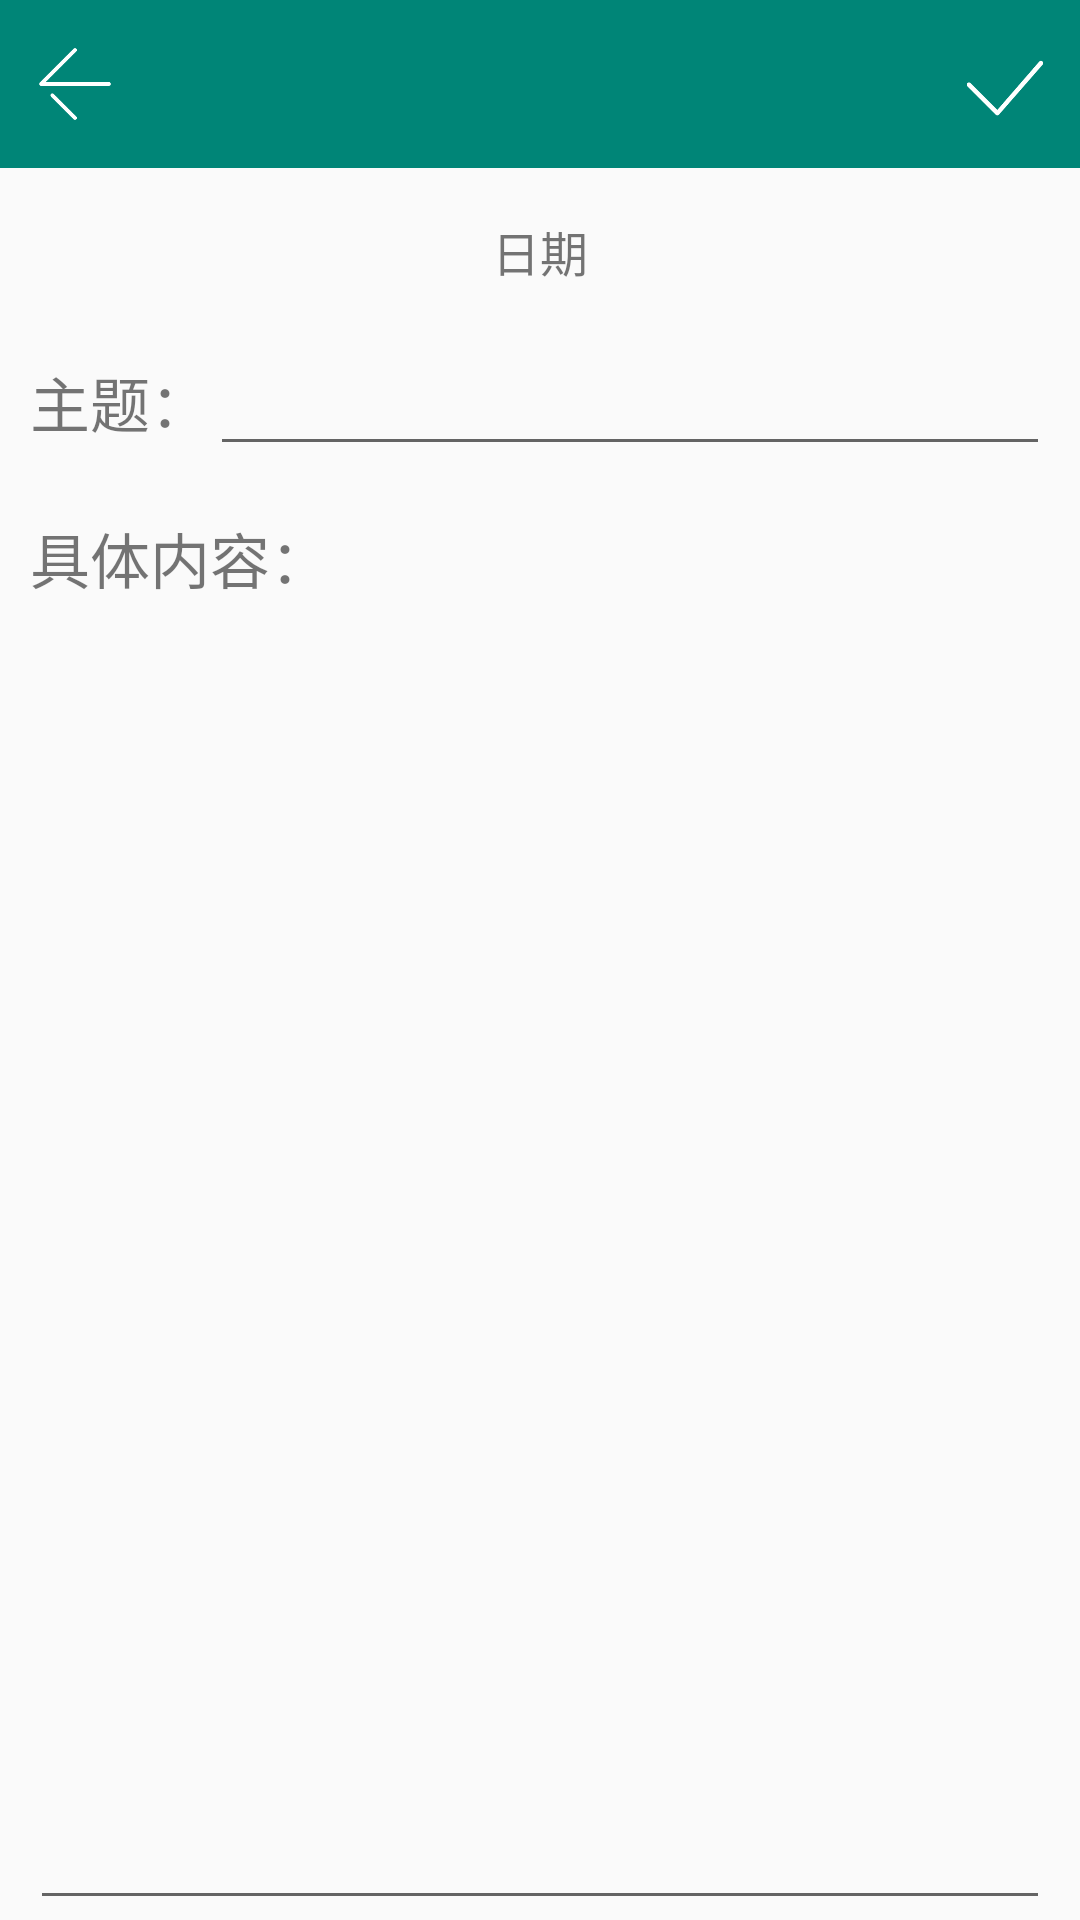

Produce the Android XML layout that renders to this screen, including the resource entries it uses.
<!-- AndroidManifest.xml: application theme AppTheme -->
<!-- res/layout/activity_edit_diary.xml -->
<?xml version="1.0" encoding="utf-8"?>
<RelativeLayout
    xmlns:android="http://schemas.android.com/apk/res/android"
    xmlns:app="http://schemas.android.com/apk/res-auto"
    xmlns:tools="http://schemas.android.com/tools"
    android:layout_width="match_parent"
    android:layout_height="match_parent"
    tools:context=".diary.EditDiaryActivity">

    <RelativeLayout
        android:id="@+id/topBar"
        android:layout_width="match_parent"
        android:layout_height="?attr/actionBarSize"
        android:background="@color/colorPrimary">

        <Button
            android:id="@+id/edit_back_button"
            android:layout_width="30dp"
            android:layout_height="30dp"
            android:layout_centerVertical="true"
            android:layout_marginLeft="10dp"
            android:layout_alignParentLeft="true"
            android:background="@drawable/ic_back"/>

        <Button
            android:id="@+id/edit_edit_done"
            android:layout_width="30dp"
            android:layout_height="30dp"
            android:layout_centerVertical="true"
            android:layout_marginRight="10dp"
            android:layout_alignParentRight="true"
            android:background="@drawable/ic_done1"/>

    </RelativeLayout>

    <LinearLayout
        android:layout_below="@id/topBar"
        android:layout_width="match_parent"
        android:layout_height="match_parent"
        android:orientation="vertical"
        android:layout_marginLeft="10dp"
        android:layout_marginRight="10dp">

        <TextView
            android:id="@+id/edit_dateText"
            android:layout_width="match_parent"
            android:layout_height="wrap_content"
            android:text="日期"
            android:textSize="16sp"
            android:layout_marginTop="16dp"
            android:gravity="center"/>

        <LinearLayout
            android:layout_width="match_parent"
            android:layout_height="wrap_content"
            android:orientation="horizontal"
            android:layout_marginTop="16dp">
            <TextView
                android:layout_width="wrap_content"
                android:layout_height="wrap_content"
                android:text="主题："
                android:textSize="20sp"/>

            <EditText
                android:id="@+id/edit_title_edit"
                android:inputType="textPersonName"
                android:text=""
                android:layout_width="match_parent"
                android:layout_height="wrap_content"
                android:textSize="20sp"/>
        </LinearLayout>

        <TextView
            android:layout_width="match_parent"
            android:layout_height="wrap_content"
            android:text="具体内容："
            android:textSize="20sp"
            android:layout_marginTop="16dp"/>

        <EditText
            android:id="@+id/edit_diary_edit"
            android:layout_width="match_parent"
            android:layout_height="match_parent"
            android:inputType="textMultiLine"
            android:ems="10"
            android:text=""
            android:textSize="20sp"
            android:scrollbars="vertical"
            android:gravity="top"/>
    </LinearLayout>
</RelativeLayout>
<!-- resources referenced by this layout -->
<resources>
  <color name="colorPrimary">#008577</color>
  <!-- drawable ic_back: png bitmap (drawable, 2269 bytes) -->
  <!-- drawable ic_done1: png bitmap (drawable, 3741 bytes) -->
  <style name="AppTheme" parent="Theme.AppCompat.Light.NoActionBar">
          
          <item name="colorPrimary">@color/colorPrimary</item>
          <item name="colorPrimaryDark">@color/colorPrimaryDark</item>
          <item name="colorAccent">@color/colorAccent</item>
      </style>
  <color name="colorPrimaryDark">#00574B</color>
  <color name="colorAccent">#D81B60</color>
</resources>
